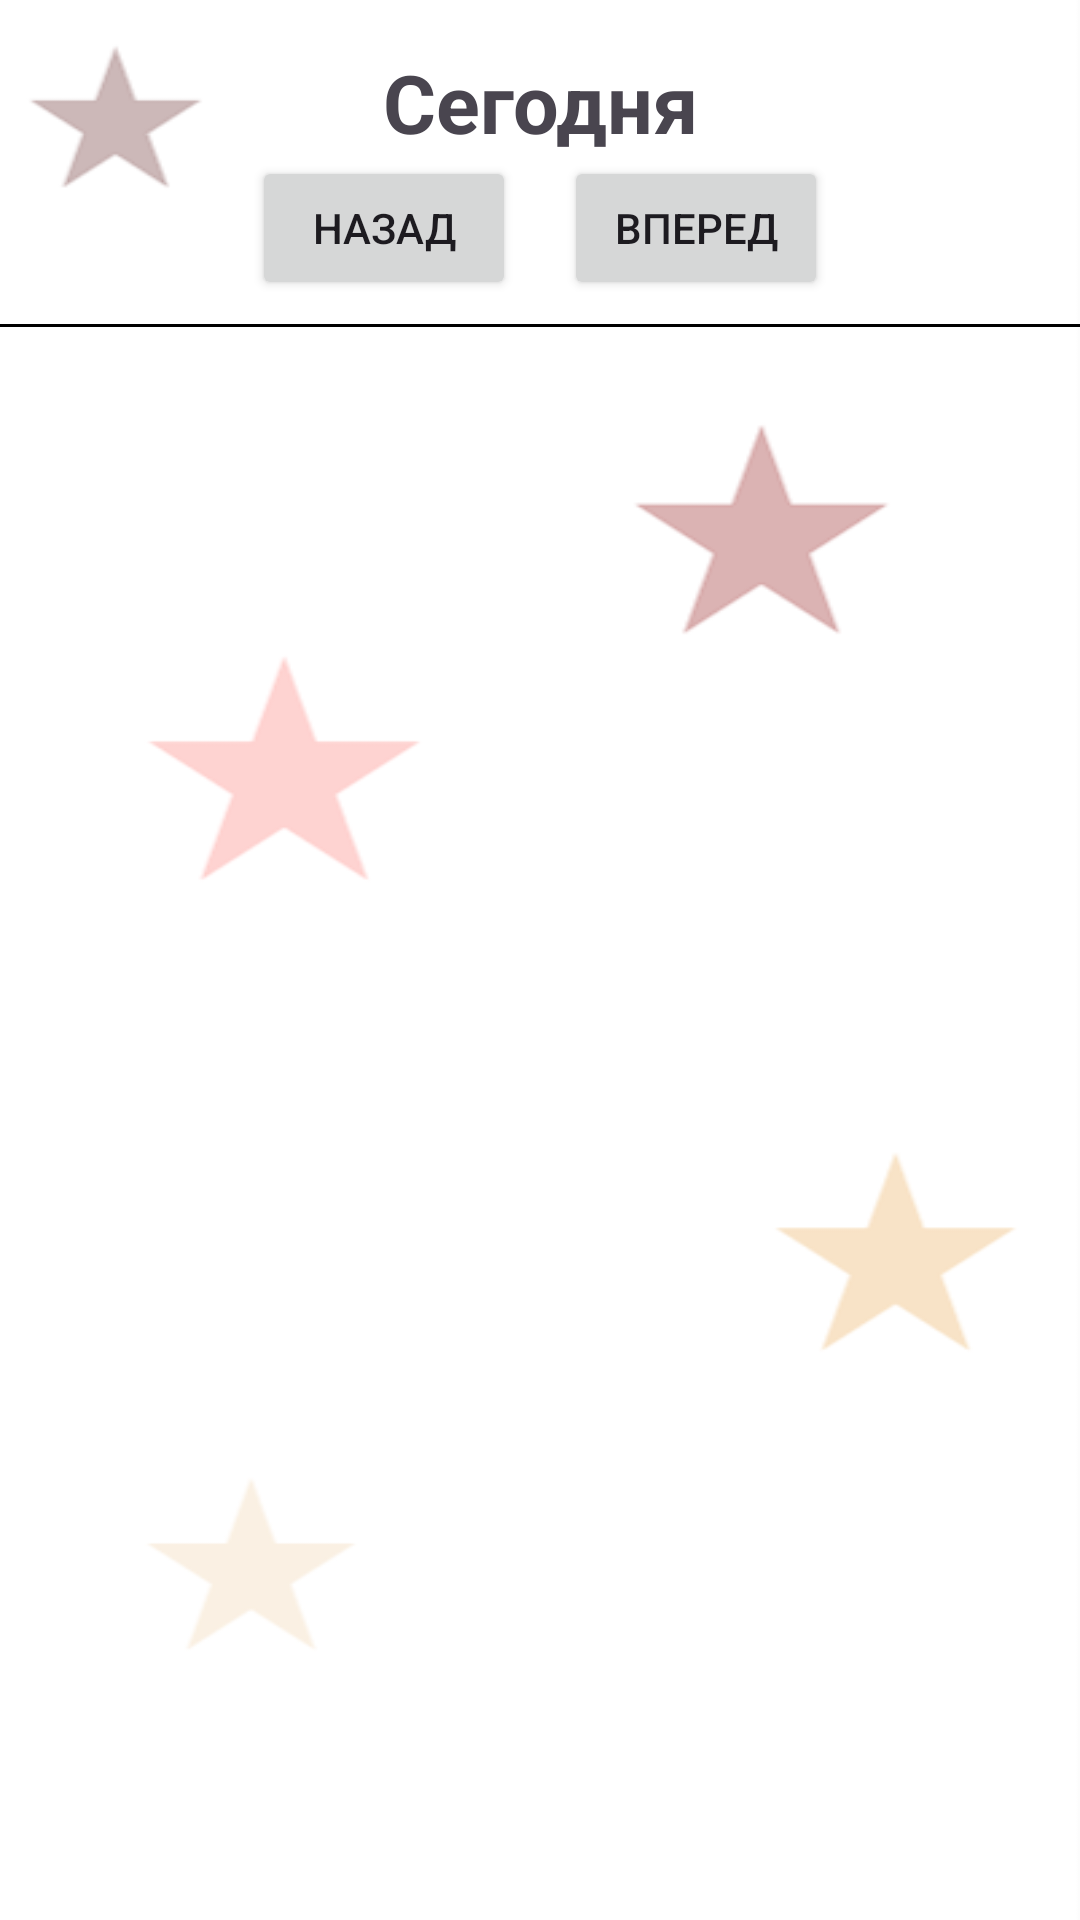

Here is an Android app screen rendered from its layout file. Give the layout XML and the strings, colors and styles it references.
<!-- AndroidManifest.xml: application theme Theme.KinoBilet -->
<!-- res/layout/fragment_sessions.xml -->
<?xml version="1.0" encoding="utf-8"?>
<LinearLayout
    xmlns:android="http://schemas.android.com/apk/res/android"
    android:layout_width="match_parent"
    android:layout_height="match_parent"
    android:orientation="vertical"
    android:paddingTop="16dp" >

    <TextView
        android:id="@+id/text_date"
        android:layout_width="match_parent"
        android:layout_height="wrap_content"
        android:layout_marginHorizontal="10dp"
        android:text="Сегодня"
        android:textAlignment="center"
        android:textSize="27sp"
        android:textStyle="bold" />

    <LinearLayout
        android:layout_width="match_parent"
        android:layout_height="wrap_content"
        android:orientation="horizontal"
        android:gravity="center"
        android:layout_marginBottom="8dp">

        <Button
            android:id="@+id/btn_prev_day"
            android:layout_width="wrap_content"
            android:layout_height="wrap_content"
            android:layout_marginHorizontal="8dp"
            android:text="Назад" />

        <Button
            android:id="@+id/btn_next_day"
            android:layout_width="wrap_content"
            android:layout_height="wrap_content"
            android:layout_marginHorizontal="8dp"
            android:text="Вперед" />
    </LinearLayout>

    <View
        android:layout_width="match_parent"
        android:layout_height="1dp"
        android:background="@color/black" />

    <TextView
        android:id="@+id/text_no_sessions"
        android:layout_width="match_parent"
        android:layout_height="wrap_content"
        android:text="Сеансов нет"
        android:gravity="center"
        android:visibility="gone"
        android:textSize="16sp"
        android:textColor="#888888"
        android:layout_marginTop="20dp" />

    <androidx.recyclerview.widget.RecyclerView
        android:id="@+id/recycler_sessions"
        android:layout_width="match_parent"
        android:layout_height="0dp"
        android:layout_weight="1"/>

</LinearLayout>
<!-- resources referenced by this layout -->
<resources>
  <color name="black">#FF000000</color>
  <style name="Theme.KinoBilet" parent="Base.Theme.KinoBilet" />
  <style name="Base.Theme.KinoBilet" parent="Theme.Material3.DayNight.NoActionBar">
          <item name="android:windowBackground">@drawable/background</item>
          <item name="colorPrimary">@color/prime</item>
      </style>
  <!-- drawable background: png bitmap (drawable, 13613 bytes) -->
  <color name="prime">#880203</color>
</resources>
